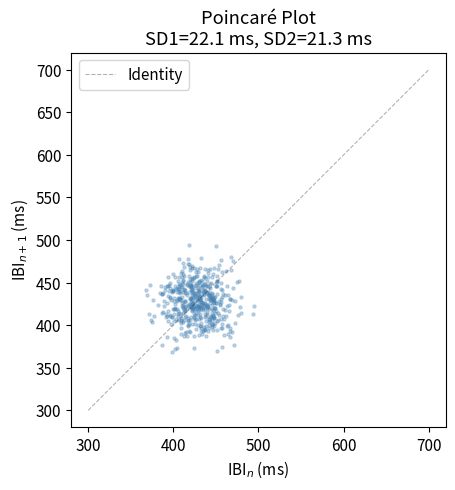
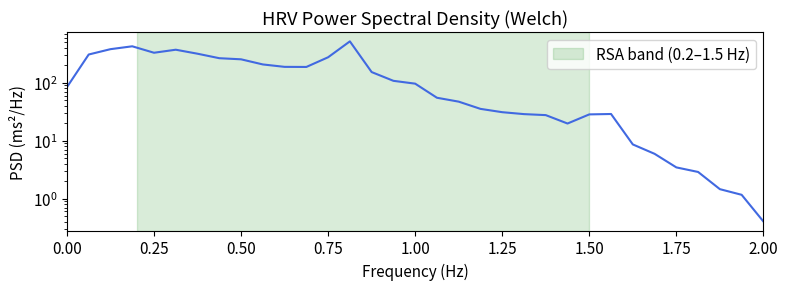
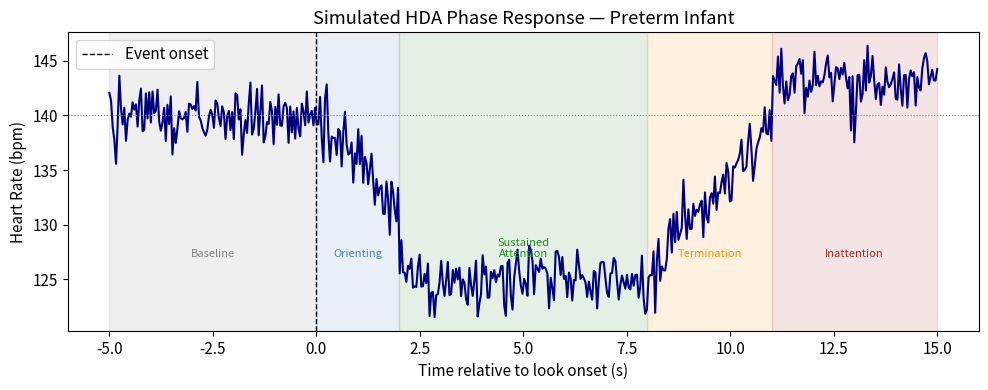

The script that saved these images, in order:
import sys
import warnings
from pathlib import Path

import numpy as np
import pandas as pd
import matplotlib.pyplot as plt
import matplotlib.patches as mpatches
from scipy import signal as scipy_signal
from scipy.stats import entropy

warnings.filterwarnings('ignore')
plt.rcParams.update({'figure.dpi': 120, 'font.size': 11})

repo_root = Path.cwd().parent
if str(repo_root) not in sys.path:
    sys.path.insert(0, str(repo_root))

rng = np.random.default_rng(seed=42)
print('Setup complete.')

# Simulate realistic preterm infant IBI series (~140 bpm mean HR)
n_beats = 500
mean_ibi = 428.0   # ms (140 bpm)
ibis = mean_ibi + rng.normal(0, 20, n_beats)  # SDNN ~ 20 ms
# Add respiratory modulation for RSA (~1.5 Hz for preterm)
t_beats = np.cumsum(ibis) / 1000.0
resp_freq = 0.8  # Hz (slightly below typical preterm range)
ibis += 15 * np.sin(2 * np.pi * resp_freq * t_beats[:n_beats])
# Clip to physiologically plausible range
ibis = np.clip(ibis, 300, 1500)
print(f'Generated {n_beats} IBIs | Mean: {ibis.mean():.1f} ms | SD: {ibis.std():.1f} ms')

def compute_timedomain_hrv(ibis: np.ndarray) -> dict:
    """Compute standard time-domain HRV features."""
    valid = ibis[~np.isnan(ibis)]
    diff_ibis = np.diff(valid)
    n_bins = max(8, int(np.sqrt(len(valid))))
    hist, _ = np.histogram(valid, bins=n_bins)
    hti = len(valid) / np.max(hist) if np.max(hist) > 0 else np.nan
    return {
        'mean_ibi_ms':  round(float(np.mean(valid)), 3),
        'mean_hr_bpm':  round(float(60000 / np.mean(valid)), 3),
        'sdnn_ms':      round(float(np.std(valid, ddof=1)), 3),
        'rmssd_ms':     round(float(np.sqrt(np.mean(diff_ibis**2))), 3),
        'cvnn_pct':     round(float(100 * np.std(valid, ddof=1) / np.mean(valid)), 3),
        'hti':          round(float(hti), 3),
        'nn50':         int(np.sum(np.abs(diff_ibis) > 50)),
        'pnn50':        round(float(100 * np.sum(np.abs(diff_ibis) > 50) / len(diff_ibis)), 3),
    }

hrv_td = compute_timedomain_hrv(ibis)
pd.Series(hrv_td).rename('Value').to_frame()

def poincare_features(ibis: np.ndarray) -> dict:
    """Compute SD1, SD2 and their ratio from the Poincaré plot."""
    valid = ibis[~np.isnan(ibis)]
    x = valid[:-1]
    y = valid[1:]
    sd1 = np.sqrt(0.5 * np.var(y - x, ddof=1))
    sd2 = np.sqrt(2 * np.var(x, ddof=1) - 0.5 * np.var(y - x, ddof=1))
    return {'sd1_ms': round(float(sd1), 3),
            'sd2_ms': round(float(sd2), 3),
            'sd1_sd2_ratio': round(float(sd1 / sd2) if sd2 > 0 else np.nan, 3)}

pp = poincare_features(ibis)
print(f"Poincaré SD1: {pp['sd1_ms']:.2f} ms | SD2: {pp['sd2_ms']:.2f} ms | Ratio: {pp['sd1_sd2_ratio']:.3f}")

# Poincaré plot
valid = ibis[~np.isnan(ibis)]
fig, ax = plt.subplots(figsize=(5, 5))
ax.scatter(valid[:-1], valid[1:], alpha=0.3, s=5, color='steelblue')
ax.set_xlabel('IBI$_n$ (ms)')
ax.set_ylabel('IBI$_{n+1}$ (ms)')
ax.set_title(f'Poincaré Plot\nSD1={pp["sd1_ms"]:.1f} ms, SD2={pp["sd2_ms"]:.1f} ms')
ax.set_aspect('equal')
ax.plot([300, 700], [300, 700], 'k--', alpha=0.3, lw=0.8, label='Identity')
ax.legend()
plt.tight_layout()
plt.show()

def estimate_rsa_cwt(ibis: np.ndarray, fs_resample: float = 4.0,
                      resp_low: float = 0.2, resp_high: float = 1.5) -> float:
    """Estimate RSA as log(power) in respiratory band via Welch PSD."""
    valid = ibis[~np.isnan(ibis)]
    t_orig = np.cumsum(valid) / 1000.0
    t_new = np.arange(0, t_orig[-1], 1.0 / fs_resample)
    ibi_resampled = np.interp(t_new, t_orig, valid)
    freqs, psd = scipy_signal.welch(ibi_resampled, fs=fs_resample, nperseg=64)
    resp_mask = (freqs >= resp_low) & (freqs <= resp_high)
    resp_power = np.trapz(psd[resp_mask], freqs[resp_mask])
    rsa = float(np.log(resp_power)) if resp_power > 0 else np.nan
    return rsa

rsa_val = estimate_rsa_cwt(ibis)
print(f'RSA (log power, 0.2–1.5 Hz): {rsa_val:.4f}')

# Show PSD
valid = ibis[~np.isnan(ibis)]
t_orig = np.cumsum(valid) / 1000.0
t_new = np.arange(0, t_orig[-1], 0.25)
ibi_rs = np.interp(t_new, t_orig, valid)
freqs, psd = scipy_signal.welch(ibi_rs, fs=4.0, nperseg=64)

fig, ax = plt.subplots(figsize=(8, 3))
ax.semilogy(freqs, psd, color='royalblue', lw=1.5)
ax.axvspan(0.2, 1.5, alpha=0.15, color='green', label='RSA band (0.2–1.5 Hz)')
ax.set_xlabel('Frequency (Hz)')
ax.set_ylabel('PSD (ms²/Hz)')
ax.set_title('HRV Power Spectral Density (Welch)')
ax.legend()
ax.set_xlim(0, 2.0)
plt.tight_layout()
plt.show()

# Simulate an HDA-like HR response: baseline → decel (sustained attention) → return
t_hda = np.linspace(-5, 15, 500)
hr_baseline = 140.0
# HDA phases: orienting (0-2s, -8 bpm), sustained attention (2-8s, -15 bpm),
# termination (8-11s, return), inattention (11-15s, +3 bpm)
hr_response = hr_baseline * np.ones(len(t_hda))
orient = (t_hda >= 0) & (t_hda < 2)
sa = (t_hda >= 2) & (t_hda < 8)
term = (t_hda >= 8) & (t_hda < 11)
inatt = (t_hda >= 11)
hr_response[orient] -= 8 * (t_hda[orient] / 2)
hr_response[sa] = hr_baseline - 15
hr_response[term] = hr_baseline - 15 + 15 * ((t_hda[term] - 8) / 3)
hr_response[inatt] = hr_baseline + 3
hr_response += rng.normal(0, 1.5, len(t_hda))

colors = {'Baseline': 'gray', 'Orienting': 'steelblue',
          'Sustained\nAttention': 'forestgreen', 'Termination': 'darkorange',
          'Inattention': 'firebrick'}
phase_bounds = [(-5, 0), (0, 2), (2, 8), (8, 11), (11, 15)]
phase_names  = ['Baseline', 'Orienting', 'Sustained\nAttention', 'Termination', 'Inattention']

fig, ax = plt.subplots(figsize=(10, 4))
for (lo, hi), name, c in zip(phase_bounds, phase_names, colors.values()):
    mask = (t_hda >= lo) & (t_hda < hi)
    ax.axvspan(lo, hi, alpha=0.12, color=c)
    ax.text((lo + hi) / 2, 127, name, ha='center', fontsize=8, color=c)
ax.plot(t_hda, hr_response, lw=1.5, color='navy')
ax.axvline(0, color='black', lw=1, linestyle='--', label='Event onset')
ax.axhline(hr_baseline, color='gray', lw=0.8, linestyle=':')
ax.set_xlabel('Time relative to look onset (s)')
ax.set_ylabel('Heart Rate (bpm)')
ax.set_title('Simulated HDA Phase Response — Preterm Infant')
ax.legend()
plt.tight_layout()
plt.show()
